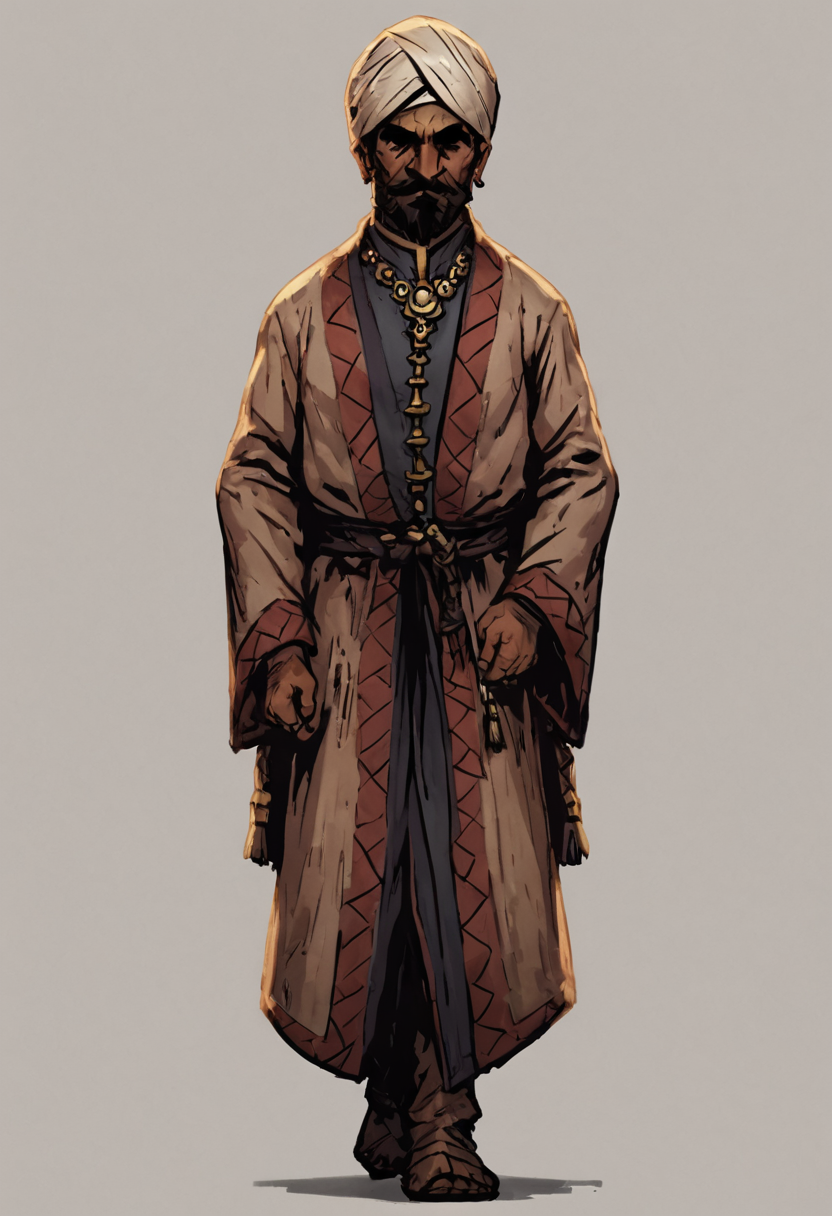
Generation parameters embedded in this image by AUTOMATIC1111 Stable Diffusion web UI or a fork of it (Forge, ...) (PNG 'parameters' text chunk):
score_9, score_8_up, score_7_up, shadows, dark, full body, walking towards viewer, ((facing viewer, (looking at viewer)))
<lora:DDStyle_PonyXL-000015:0.4> ddstyle, blacked-out eyes, white background
<lora:DDOccultistV2_PonyXL-000006:0.95> ddoccultist, 1boy, solo, robe, turban, black mustache, goatee, sheath
Negative prompt: score_6, score_5, score_4, eyes, ghost, bulge, nsfw
Steps: 30, Sampler: DPM++ 2M Karras, CFG scale: 3, Seed: 3559264955, Size: 832x1216, Model hash: 821aa5537f, Model: autismmixSDXL_autismmixPony, Variation seed: 2461374286, Variation seed strength: 0.15, Lora hashes: "DDStyle_PonyXL-000015: a8c96df55d90, DDOccultistV2_PonyXL-000006: 0bf2db84d8a5", Version: v1.7.0